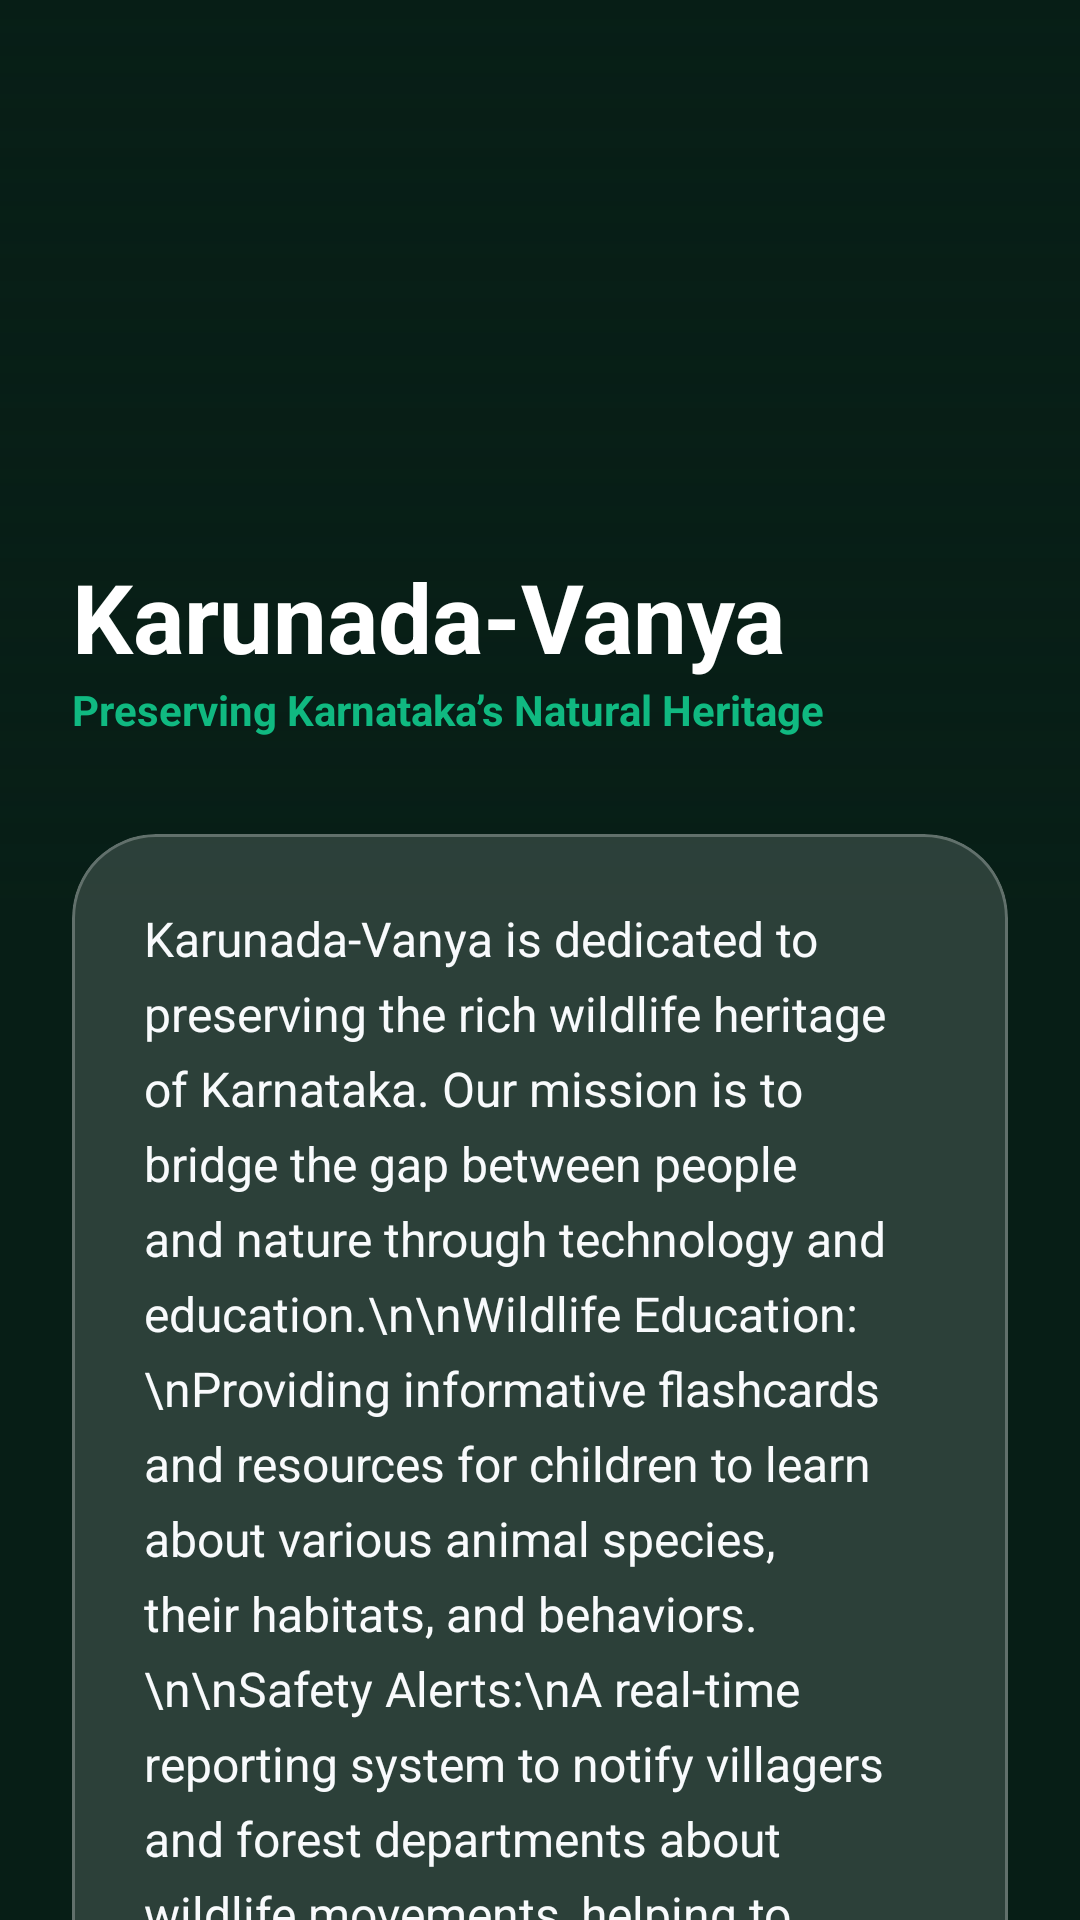

Here is an Android app screen rendered from its layout file. Give the layout XML and the strings, colors and styles it references.
<!-- AndroidManifest.xml: application theme Theme.Karunadavaanya -->
<!-- res/layout/activity_about.xml -->
<?xml version="1.0" encoding="utf-8"?>
<androidx.core.widget.NestedScrollView xmlns:android="http://schemas.android.com/apk/res/android"
    xmlns:app="http://schemas.android.com/apk/res-auto"
    android:layout_width="match_parent"
    android:layout_height="match_parent"
    android:background="@color/deep_forest_green">

    <androidx.constraintlayout.widget.ConstraintLayout
        android:layout_width="match_parent"
        android:layout_height="wrap_content">

        
        <ImageView
            android:layout_width="0dp"
            android:layout_height="300dp"
            android:scaleType="centerCrop"
            android:src="@drawable/forest_bg"
            app:layout_constraintEnd_toEndOf="parent"
            app:layout_constraintStart_toStartOf="parent"
            app:layout_constraintTop_toTopOf="parent"
            android:contentDescription="@null" />

        <View
            android:layout_width="match_parent"
            android:layout_height="300dp"
            android:background="@drawable/dark_gradient_overlay"
            app:layout_constraintTop_toTopOf="parent" />

        <LinearLayout
            android:layout_width="match_parent"
            android:layout_height="wrap_content"
            android:orientation="vertical"
            android:padding="24dp"
            app:layout_constraintTop_toTopOf="parent"
            android:layout_marginTop="160dp">

            <TextView
                android:id="@+id/aboutTitle"
                android:layout_width="wrap_content"
                android:layout_height="wrap_content"
                android:text="Karunada-Vanya"
                android:textColor="@color/white"
                android:textSize="32sp"
                android:textStyle="bold" />

            <TextView
                android:layout_width="wrap_content"
                android:layout_height="wrap_content"
                android:text="Preserving Karnataka’s Natural Heritage"
                android:textColor="@color/emerald_accent"
                android:textSize="14sp"
                android:textStyle="bold" />

            <com.google.android.material.card.MaterialCardView
                android:layout_width="match_parent"
                android:layout_height="wrap_content"
                android:layout_marginTop="32dp"
                app:cardBackgroundColor="@color/glass_white"
                app:cardCornerRadius="28dp"
                app:cardElevation="0dp"
                app:strokeWidth="1dp"
                app:strokeColor="@color/glass_border">

                <TextView
                    android:id="@+id/aboutDescription"
                    android:layout_width="match_parent"
                    android:layout_height="wrap_content"
                    android:padding="24dp"
                    android:lineSpacingExtra="6dp"
                    android:text="Karunada-Vanya is dedicated to preserving the rich wildlife heritage of Karnataka. Our mission is to bridge the gap between people and nature through technology and education.\n\nWildlife Education:\nProviding informative flashcards and resources for children to learn about various animal species, their habitats, and behaviors.\n\nSafety Alerts:\nA real-time reporting system to notify villagers and forest departments about wildlife movements, helping to reduce human-animal conflicts and ensuring the safety of both humans and animals.\n\nCoexistence:\nPromoting the importance of peaceful coexistence and providing safety guidelines for those living near forest boundaries."
                    android:textColor="@color/off_white"
                    android:textSize="16sp" />
            </com.google.android.material.card.MaterialCardView>

            <TextView
                android:layout_width="match_parent"
                android:layout_height="wrap_content"
                android:layout_marginTop="40dp"
                android:layout_marginBottom="32dp"
                android:text="Version 1.0.0 • Developed for Karnataka"
                android:textAlignment="center"
                android:textColor="@color/muted_green"
                android:textSize="13sp" />

        </LinearLayout>
    </androidx.constraintlayout.widget.ConstraintLayout>
</androidx.core.widget.NestedScrollView>
<!-- resources referenced by this layout -->
<resources>
  <color name="deep_forest_green">#071E16</color>
  <color name="emerald_accent">#10B981</color>
  <color name="glass_border">#40FFFFFF</color>
  <color name="glass_white">#26FFFFFF</color>
  <color name="muted_green">#94A3B8</color>
  <color name="off_white">#F8FAFC</color>
  <color name="white">#FFFFFFFF</color>
  <!-- drawable dark_gradient_overlay (drawable) -->
  <?xml version="1.0" encoding="utf-8"?>
  <shape xmlns:android="http://schemas.android.com/apk/res/android">
      <gradient
          android:angle="270"
          android:endColor="#CC071E16"
          android:startColor="#00000000"
          android:type="linear" />
  </shape>
  <style name="Theme.Karunadavaanya" parent="Theme.Material3.DayNight.NoActionBar">
          <item name="colorPrimary">@color/emerald_accent</item>
          <item name="android:windowBackground">@color/deep_forest_green</item>
          <item name="actionMenuTextColor">@color/white</item>
      </style>
</resources>
